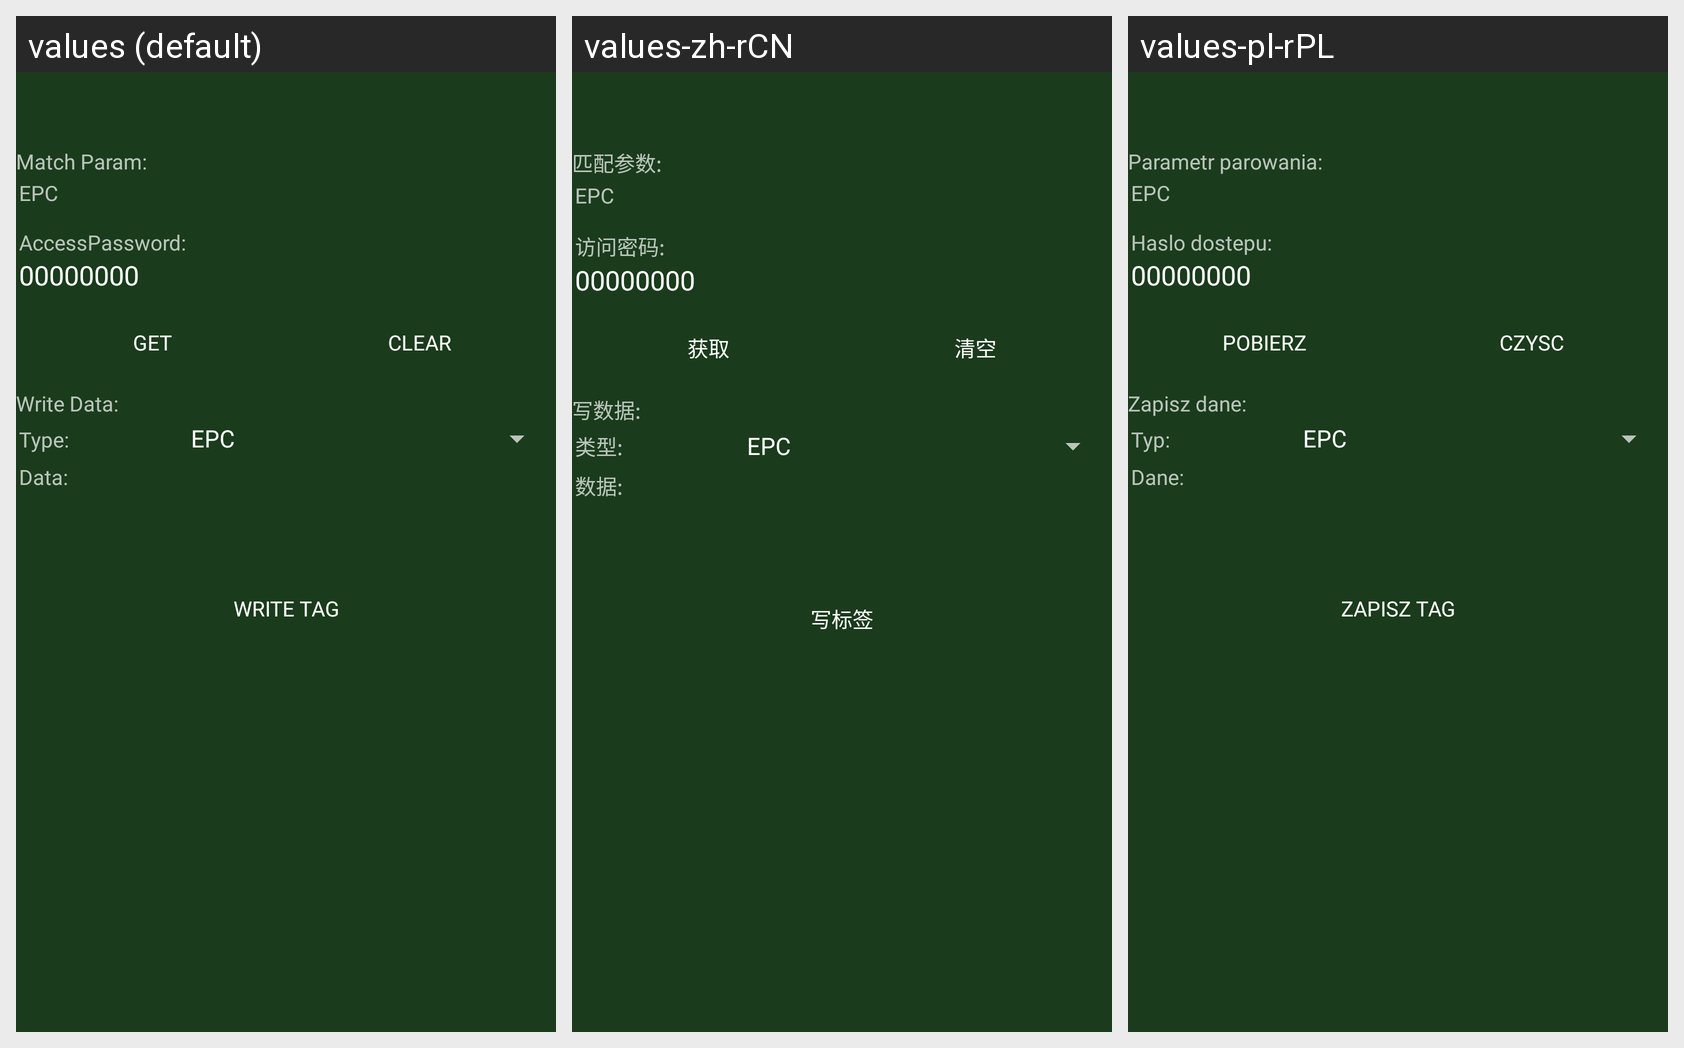

The same Android screen rendered under several of its app's locales, left to right. List the strings drawn on it with the default value and each locale's translation.
Android screen res/layout/uhf_wirte.xml rendered under 3 locales, left to right: values (default), values-zh-rCN, values-pl-rPL. Device: Nexus 5 (rendered at 1080×1920; each locale shown at half size, 540×960, under a caption strip naming it); theme AppTheme.
Strings drawn on this screen, with the default value and each locale's value (text and hints the layout hard-codes, and strings that could not be matched under every locale, appear in the picture but are not listed):

tv_Write_MatchTitle
  values: Match Param:
  values-zh-rCN: 匹配参数:
  values-pl-rPL: Parametr parowania:

List_TagID
  values: EPC
  values-zh-rCN: EPC
  values-pl-rPL: EPC

tv_Write_AccessPassword
  values: AccessPassword:
  values-zh-rCN: 访问密码:
  values-pl-rPL: Haslo dostepu:

uhf_default_access_pwd
  values: 00000000
  values-zh-rCN: 00000000
  values-pl-rPL: 00000000

btn_Get
  values: GET
  values-zh-rCN: 获取
  values-pl-rPL: Pobierz

Clear_Tags_matching
  values: Clear
  values-zh-rCN: 清空
  values-pl-rPL: Czysc

tv_Write_WriteTitle
  values: Write Data:
  values-zh-rCN: 写数据:
  values-pl-rPL: Zapisz dane:

tv_Write_WriteType
  values: Type:
  values-zh-rCN: 类型:
  values-pl-rPL: Typ:

tv_Write_WriteData
  values: Data:
  values-zh-rCN: 数据:
  values-pl-rPL: Dane:

btn_Write_WriteData
  values: Write Tag
  values-zh-rCN: 写标签
  values-pl-rPL: Zapisz tag
